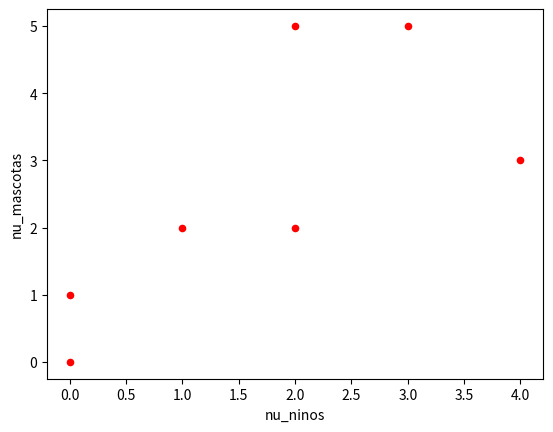
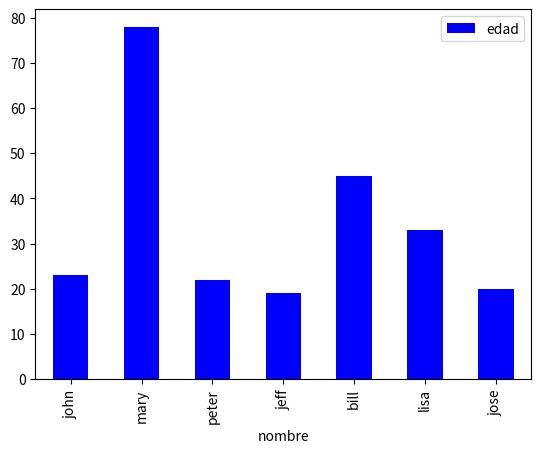

Write the Python code that produced these figures, in order.
# libreria matplotlib - pyplot

import pandas as pd
import matplotlib.pyplot as plt

df = pd.DataFrame(
    {
        'nombre':['john','mary','peter','jeff','bill','lisa','jose'],
        'edad': [23,78,22,19,45,33,20],
        'genero': ['M','F','M','M','M','F','M'],
        'estado':['carolina','dc','carolina','dc','california','texas','texas'],
        'nu_ninos': [2,0,0,3,2,1,4],
        'nu_mascotas': [5,1,0,5,2,2,3]
    }
)

print(df.head())

df.plot(kind='scatter', x= 'nu_ninos', y = 'nu_mascotas', color='red')
plt.show()

df.plot(kind='bar', x= 'nombre', y = 'edad', color='blue')
plt.show()